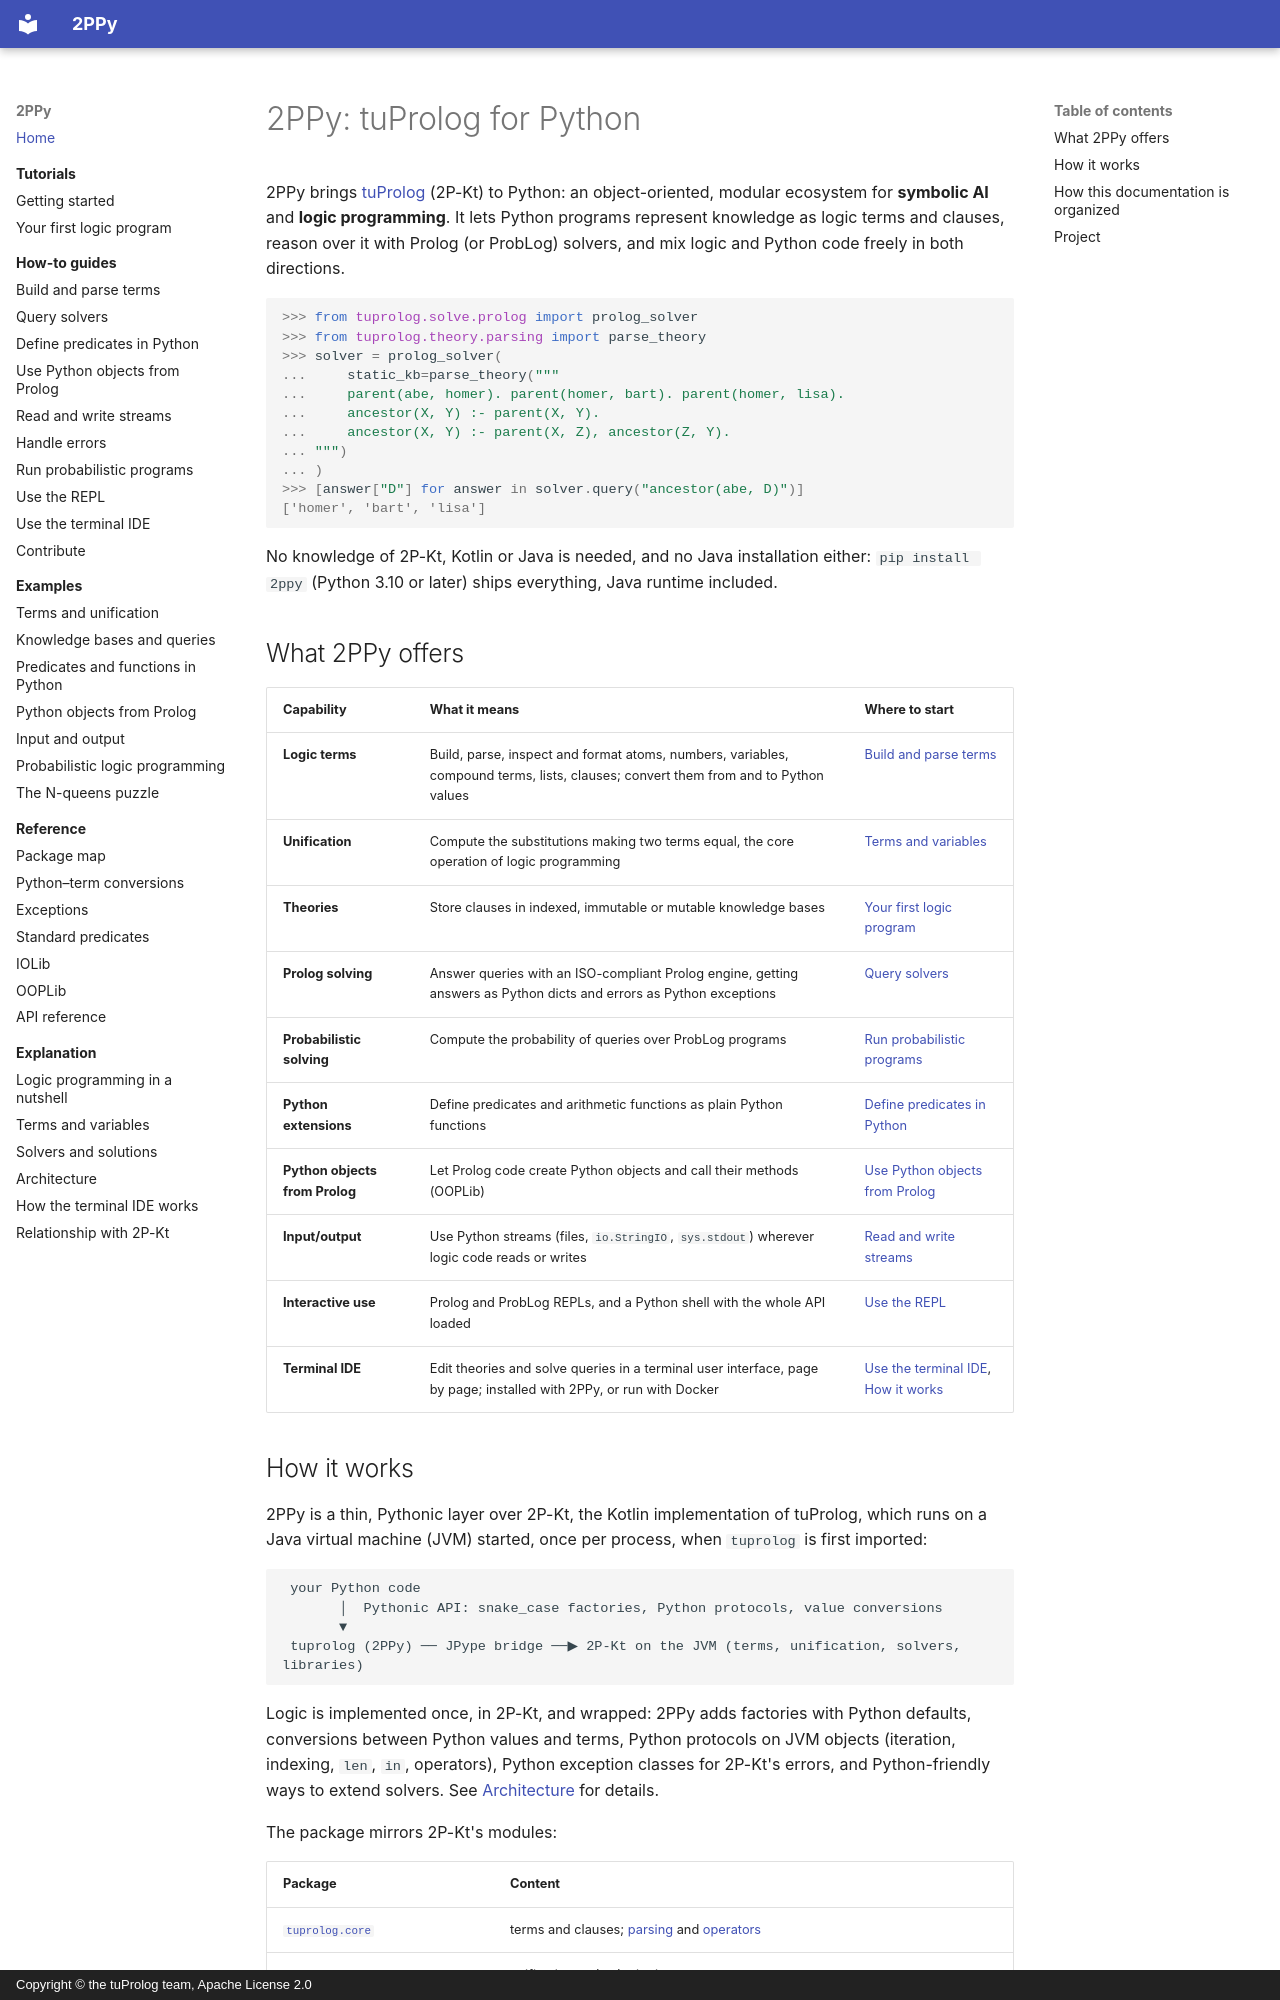

repository: tuProlog/2ppy · page: index.html · generator: mkdocs · copyright: Copyright © the tuProlog team, Apache License 2.0

# 2PPy: tuProlog for Python

2PPy brings [tuProlog](https://github.com/tuProlog/2p-kt) (2P-Kt) to Python: an object-oriented,
modular ecosystem for **symbolic AI** and **logic programming**. It lets Python programs represent
knowledge as logic terms and clauses, reason over it with Prolog (or ProbLog) solvers, and mix
logic and Python code freely in both directions.

```pycon
>>> from tuprolog.solve.prolog import prolog_solver
>>> from tuprolog.theory.parsing import parse_theory
>>> solver = prolog_solver(
...     static_kb=parse_theory("""
...     parent(abe, homer). parent(homer, bart). parent(homer, lisa).
...     ancestor(X, Y) :- parent(X, Y).
...     ancestor(X, Y) :- parent(X, Z), ancestor(Z, Y).
... """)
... )
>>> [answer["D"] for answer in solver.query("ancestor(abe, D)")]
['homer', 'bart', 'lisa']

```

No knowledge of 2P-Kt, Kotlin or Java is needed, and no Java installation either:
`pip install 2ppy` (Python 3.10 or later) ships everything, Java runtime included.

## What 2PPy offers

| Capability | What it means | Where to start |
|------------|---------------|----------------|
| **Logic terms** | Build, parse, inspect and format atoms, numbers, variables, compound terms, lists, clauses; convert them from and to Python values | [Build and parse terms](how-to/build-and-parse-terms.md) |
| **Unification** | Compute the substitutions making two terms equal, the core operation of logic programming | [Terms and variables](explanation/terms-and-variables.md) |
| **Theories** | Store clauses in indexed, immutable or mutable knowledge bases | [Your first logic program](tutorials/your-first-logic-program.md) |
| **Prolog solving** | Answer queries with an ISO-compliant Prolog engine, getting answers as Python dicts and errors as Python exceptions | [Query solvers](how-to/query-solvers.md) |
| **Probabilistic solving** | Compute the probability of queries over ProbLog programs | [Run probabilistic programs](how-to/run-probabilistic-programs.md) |
| **Python extensions** | Define predicates and arithmetic functions as plain Python functions | [Define predicates in Python](how-to/define-predicates-in-python.md) |
| **Python objects from Prolog** | Let Prolog code create Python objects and call their methods (OOPLib) | [Use Python objects from Prolog](how-to/use-python-objects-from-prolog.md) |
| **Input/output** | Use Python streams (files, `io.StringIO`, `sys.stdout`) wherever logic code reads or writes | [Read and write streams](how-to/read-and-write-streams.md) |
| **Interactive use** | Prolog and ProbLog REPLs, and a Python shell with the whole API loaded | [Use the REPL](how-to/use-the-repl.md) |
| **Terminal IDE** | Edit theories and solve queries in a terminal user interface, page by page; installed with 2PPy, or run with Docker | [Use the terminal IDE](how-to/use-the-terminal-ide.md), [How it works](explanation/terminal-ide.md) |
